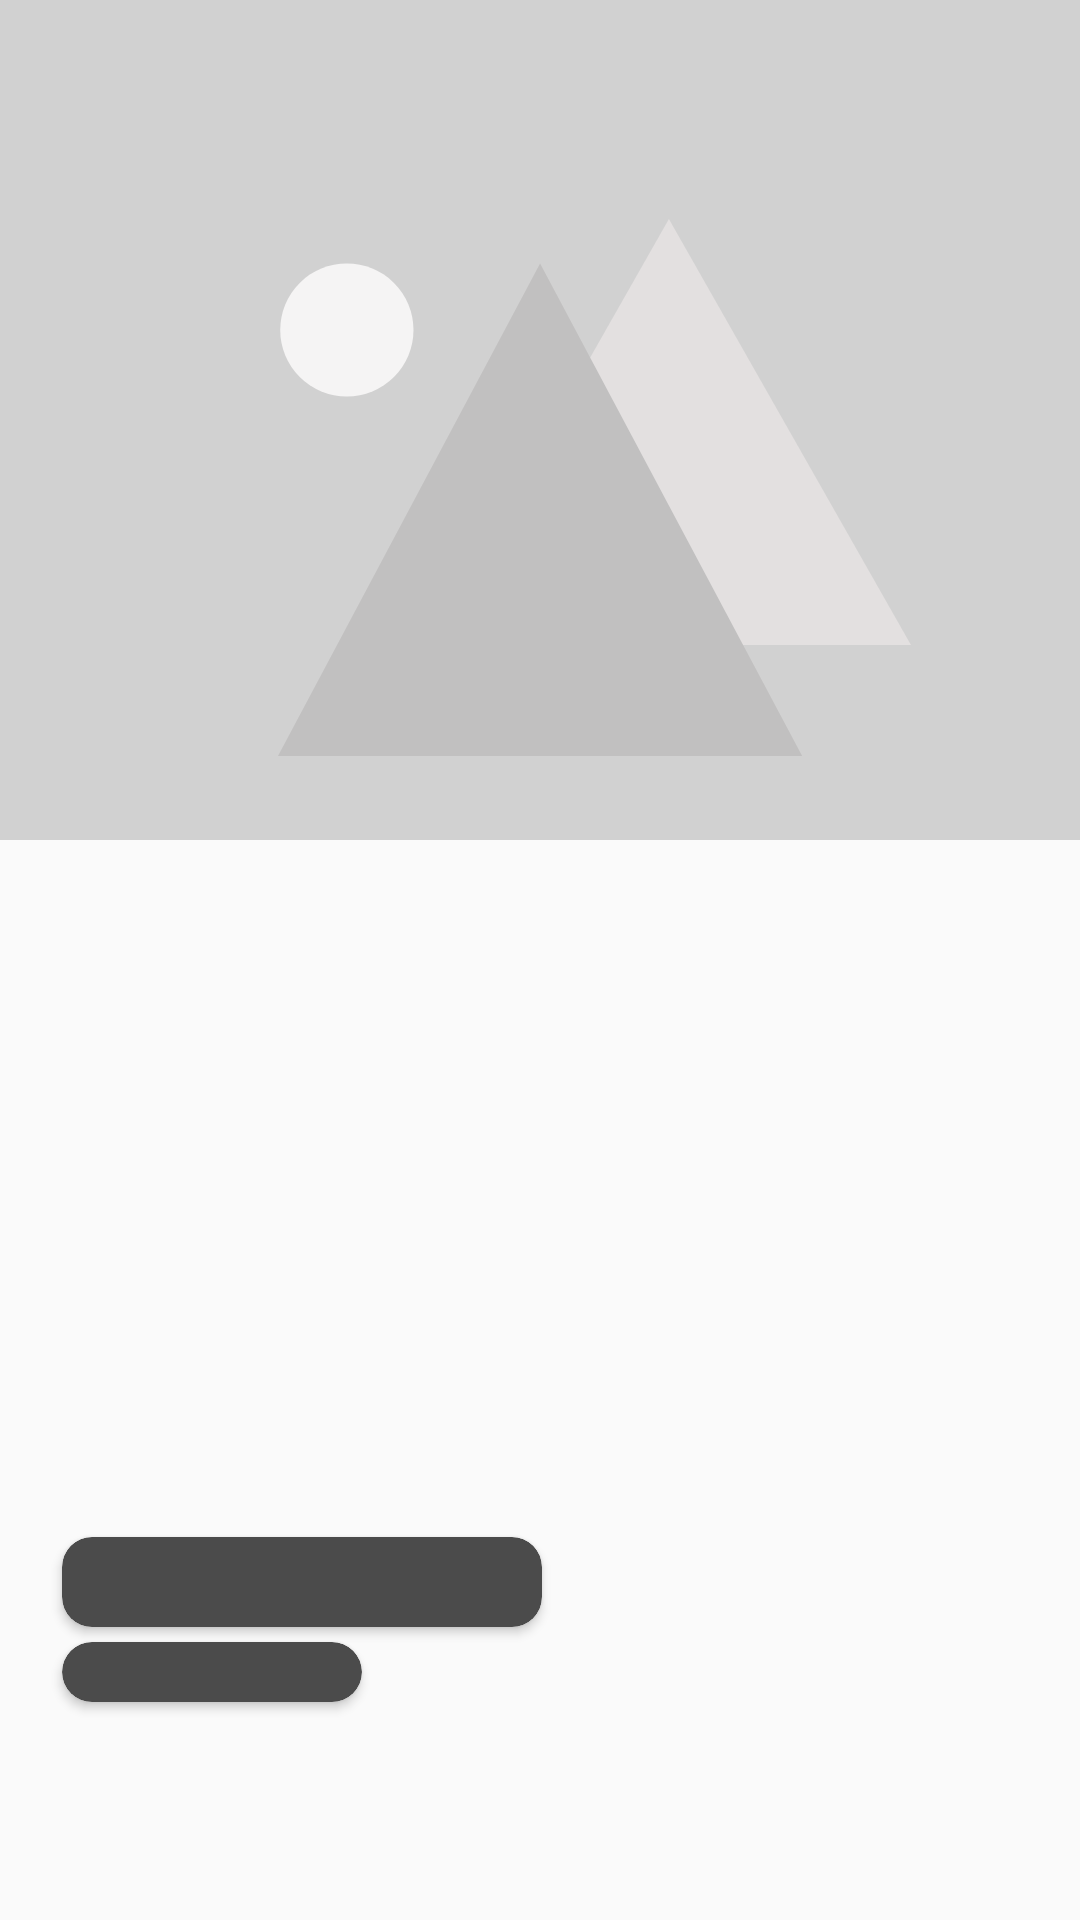

Here is an Android app screen rendered from its layout file. Give the layout XML and the strings, colors and styles it references.
<!-- AndroidManifest.xml: application theme Theme.CockTail -->
<!-- res/layout/placeholder_row_layout.xml -->
<?xml version="1.0" encoding="utf-8"?>
<androidx.constraintlayout.widget.ConstraintLayout xmlns:android="http://schemas.android.com/apk/res/android"
    xmlns:app="http://schemas.android.com/apk/res-auto"
    xmlns:tools="http://schemas.android.com/tools"
    android:layout_width="match_parent"
    android:layout_height="280dp"
    android:layout_marginTop="4dp"
    android:layout_marginBottom="4dp">


    <View
        android:id="@+id/view"
        android:layout_width="wrap_content"
        android:layout_height="280dp"
        android:background="@color/placeHolderColor"
        app:layout_constraintBottom_toBottomOf="parent"
        app:layout_constraintEnd_toEndOf="parent"
        app:layout_constraintHorizontal_bias="0.0"
        app:layout_constraintStart_toStartOf="parent"
        app:layout_constraintTop_toTopOf="parent"
        app:layout_constraintVertical_bias="0.0" />

    <androidx.cardview.widget.CardView
        android:id="@+id/card_view_text"
        android:layout_width="160dp"
        android:layout_height="30dp"
        android:backgroundTint="@color/placeHolderTitleColor"
        app:cardCornerRadius="10dp"
        app:layout_constraintBottom_toBottomOf="parent"
        app:layout_constraintEnd_toEndOf="@+id/view"
        app:layout_constraintHorizontal_bias="0.103"
        app:layout_constraintStart_toStartOf="parent"
        app:layout_constraintTop_toTopOf="parent"
        app:layout_constraintVertical_bias="0.84"/>

    <androidx.cardview.widget.CardView
        android:id="@+id/card_view_text1"
        android:layout_width="100dp"
        android:layout_height="20dp"
        android:layout_marginTop="5dp"
        android:backgroundTint="@color/placeHolderTitleColor"
        app:cardCornerRadius="10dp"
        app:layout_constraintBottom_toBottomOf="parent"
        app:layout_constraintStart_toStartOf="@+id/card_view_text"
        app:layout_constraintTop_toBottomOf="@+id/card_view_text"
        app:layout_constraintVertical_bias="0.0" />

    <ImageView
        android:id="@+id/imageView2"
        android:layout_width="225dp"
        android:layout_height="179dp"
        android:contentDescription="@string/image_of_mountains_when_there_is_no_data"
        app:layout_constraintBottom_toBottomOf="parent"
        app:layout_constraintEnd_toEndOf="@+id/view"
        app:layout_constraintHorizontal_bias="0.634"
        app:layout_constraintStart_toStartOf="@+id/view"
        app:layout_constraintTop_toTopOf="parent"
        app:layout_constraintVertical_bias="0.158"
        app:srcCompat="@drawable/ic_background_placeholder"
        tools:ignore="ImageContrastCheck" />

</androidx.constraintlayout.widget.ConstraintLayout>
<!-- resources referenced by this layout -->
<resources>
  <color name="placeHolderColor">@color/mediumGray</color>
  <color name="placeHolderTitleColor">@color/darkGray</color>
  
      //detailsActivity card
  <!-- drawable ic_background_placeholder (drawable) -->
  <vector xmlns:android="http://schemas.android.com/apk/res/android"
      android:width="142.5dp"
      android:height="121dp"
      android:viewportWidth="142.5"
      android:viewportHeight="121">
    <path
        android:pathData="M88,0 L142.5,96L33.5,96Z"
        android:fillColor="#e3e0e0"/>
    <path
        android:pathData="M59,10l59,111L0,121Z"
        android:fillColor="#c1c0c0"/>
    <path
        android:pathData="M15.5,25m-15,0a15,15 0,1 1,30 0a15,15 0,1 1,-30 0"
        android:fillColor="#f5f4f4"/>
  </vector>
  <string name="image_of_mountains_when_there_is_no_data" translatable="false">Image of mountains when there is no data</string>
  <style name="Theme.CockTail" parent="Theme.AppCompat.DayNight.DarkActionBar">
          
          <item name="colorPrimary">@color/colorPrimary</item>
          <item name="colorPrimaryVariant">@color/colorPrimaryDark</item>
          <item name="colorOnPrimary">@color/white</item>
          <item name="actionModeBackground">@color/contextualActionBarColor</item>
          <item name="android:statusBarColor">@color/statusBarColor</item>
          <item name="actionBarStyle">@style/CustomActionBarStyle</item>
  
      </style>
  <color name="mediumGray">#D1D1D1</color>
  <color name="darkGray">#4B4B4B</color>
  <color name="colorPrimary">#fcd24f</color>
  <color name="colorPrimaryDark">#c6a116</color>
  <color name="white">#FFFFFF</color>
  <color name="contextualActionBarColor">@color/dark</color>
  <color name="statusBarColor">@color/colorPrimaryDark</color>
  <style name="CustomActionBarStyle" parent="Widget.MaterialComponents.ActionBar.Primary">
          <item name="background">@color/actionBarBackgroundColor</item>
      </style>
  <color name="dark">#313C44</color>
  <color name="actionBarBackgroundColor">@color/colorPrimary</color>
  
      //BottomNavigationView
</resources>
